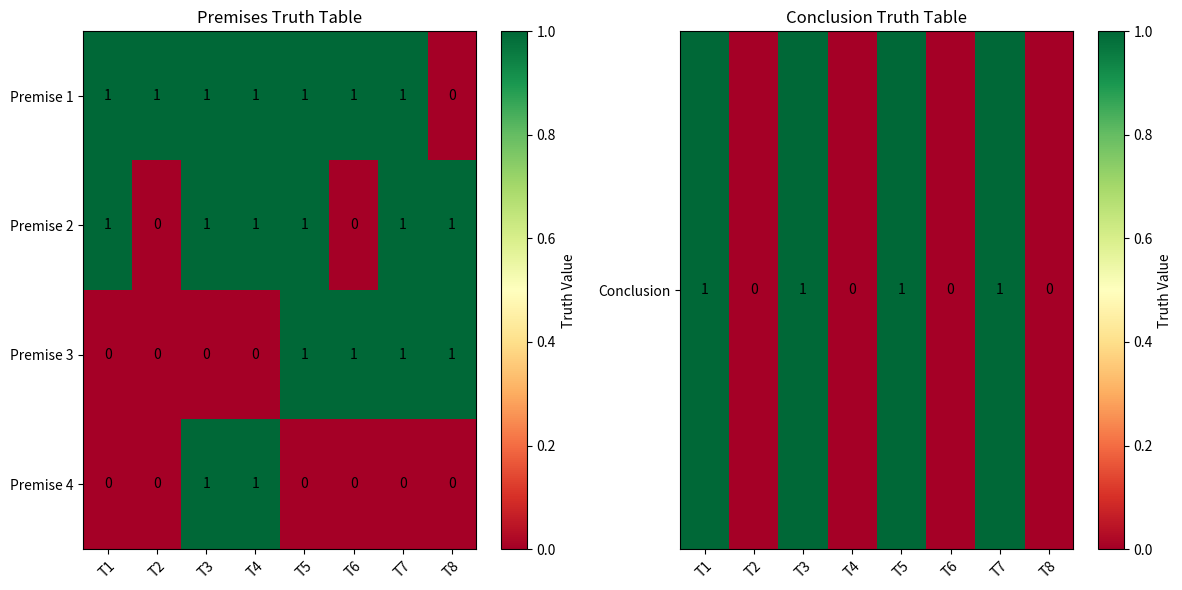

Write Python code to recreate this figure.
import sympy
from sympy.logic.boolalg import Or, And, Not, Implies
from sympy.abc import S, G, C
import matplotlib.pyplot as plt
import numpy as np
from itertools import product

# Define premise functions dynamically
def premise1(S, G, C):
    return Or(S, G, C)

def premise2(S, G, C):
    return Implies(G, C)

def premise3(S, G, C):
    return Not(S)

def premise4(S, G, C):
    return And(S, Not(G))

# Conclusion function
def conclusion(S, G, C):
    return C

# Checking for tautology
def is_tautology(expr, truth_combinations):
    return all(expr.subs({S: val[0], G: val[1], C: val[2]}) for val in truth_combinations)

# Checking for contradiction
def is_contradiction(expr, truth_combinations):
    return all(not expr.subs({S: val[0], G: val[1], C: val[2]}) for val in truth_combinations)

# Plotting truth table
def plot_truth_table(truth_combinations, premise_values, conclusion_values):
    num_combinations = len(truth_combinations)  # Total truth combinations
    num_premises = len(premise_values[0])       # Number of premises

    plt.figure(figsize=(12, 6))

    # Premises heatmap
    plt.subplot(1, 2, 1)
    premises_grid = np.array(premise_values).T  # Transpose for proper dimensions
    plt.imshow(premises_grid, cmap='RdYlGn', interpolation='nearest', aspect='auto')
    plt.colorbar(label="Truth Value")
    plt.xticks(range(num_combinations), [f"T{i+1}" for i in range(num_combinations)], rotation=45)
    plt.yticks(range(num_premises), [f"Premise {i+1}" for i in range(num_premises)])
    plt.title("Premises Truth Table")
    # Annotate cells with truth values
    for i in range(num_premises):
        for j in range(num_combinations):
            plt.text(j, i, str(premises_grid[i, j]), ha='center', va='center', color="black")

    # Conclusion heatmap
    plt.subplot(1, 2, 2)
    conclusion_grid = np.array(conclusion_values).reshape(1, -1)
    plt.imshow(conclusion_grid, cmap='RdYlGn', interpolation='nearest', aspect='auto')
    plt.colorbar(label="Truth Value")
    plt.xticks(range(num_combinations), [f"T{i+1}" for i in range(num_combinations)], rotation=45)
    plt.yticks([0], ["Conclusion"])
    plt.title("Conclusion Truth Table")
    # Annotate cells with truth values
    for j in range(num_combinations):
        plt.text(j, 0, str(conclusion_grid[0, j]), ha='center', va='center', color="black")

    plt.tight_layout()
    plt.show()



def validity_checker(premises, conclusion_func):
    truth_combinations = list(product([True, False], repeat=3))  # Truth table combinations for 3 variables (S, G, C)
    validity = True
    premise_values = []
    conclusion_values = []

    # Print header for truth table
    print("S\tG\tC\t" + "\t".join(f"P{i+1}" for i in range(len(premises))) + "\tConclusion")

    for combo in truth_combinations:
        # Map truth values to symbolic variables
        truth_dict = {S: combo[0], G: combo[1], C: combo[2]}

        # Evaluate premises symbolically, then substitute truth values
        evaluated_premises = [premise(S, G, C).subs(truth_dict) for premise in premises]
        evaluated_conclusion = conclusion_func(S, G, C).subs(truth_dict)

        # Convert evaluated results to booleans for analysis and plotting
        premise_bools = [bool(p) for p in evaluated_premises]
        conclusion_bool = bool(evaluated_conclusion)

        # Append to results for plotting
        premise_values.append([int(b) for b in premise_bools])
        conclusion_values.append(int(conclusion_bool))

        # Print truth table row
        print("\t".join(map(str, combo)) + "\t" +
              "\t".join(map(str, premise_bools)) + "\t" + str(conclusion_bool))

        # Check validity: If all premises are true and conclusion is false, the argument is invalid
        if all(premise_bools) and not conclusion_bool:
            validity = False

    # Output validity result
    if validity:
        print("The argument is valid.")
    else:
        print("The argument is invalid.")

    # Plot truth table
    plot_truth_table(truth_combinations, premise_values, conclusion_values)

# Main function
def main():
    premises = [premise1, premise2, premise3, premise4]
    validity_checker(premises, conclusion)

if __name__ == "__main__":
    main()
